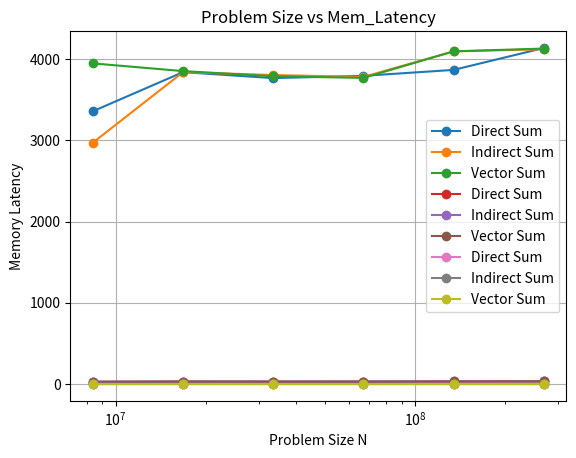

Source code (Python):
"""

[redacted]

October 2022

Description: This code loads a .csv file and creates a 3-variable plot

Inputs: the named file "sample_data_3vars.csv"

Outputs: displays a chart with matplotlib

Dependencies: matplotlib, pandas modules

Assumptions: developed and tested using Python version 3.8.8 on macOS 11.6

"""
import pandas as pd
import matplotlib.pyplot as plt


direct_data = {
    'N': [8388608, 16777216, 33554432, 67108864, 134217728, 268435456],
    'MFLOPs': [3358.882295, 3840.410850, 3767.185979, 3795.122944, 3868.234636, 4137.633661],
    'Mem_Bandwidth': [26.241271, 30.003212, 29.431141, 29.649398, 30.220583, 32.325263],
    'Mem_Latency': [0.148859, 0.130194, 0.132725, 0.131748, 0.129258, 0.120842]
}


indirect_data = {
    'N': [8388608, 16777216, 33554432, 67108864, 134217728, 268435456],
    'MFLOPs': [2971.690567, 3840.260531, 3804.988401, 3781.476380, 4096.400884, 4122.602205],
    'Mem_Bandwidth': [23.216335, 30.002037, 29.726473, 29.542785, 32.003132, 32.207830],
    'Mem_Latency': [0.168254, 0.130199, 0.131406, 0.132223, 0.122058, 0.121283]
}


vector_data = {
    'N': [8388608, 16777216, 33554432, 67108864, 134217728, 268435456],
    'MFLOPs': [3948.399174, 3853.561266, 3789.626266, 3769.840830, 4096.690336, 4130.943318],
    'Mem_Bandwidth': [30.846872, 30.105949, 29.606456, 29.451882, 32.005393, 32.272995],
    'Mem_Latency': [0.126634, 0.129750, 0.131939, 0.132632, 0.122050, 0.121038]
}


def plot_data(metric):
    df_direct = pd.DataFrame(direct_data)
    df_indirect = pd.DataFrame(indirect_data)
    df_vector = pd.DataFrame(vector_data)

    plt.plot(df_direct['N'], df_direct[metric], label='Direct Sum', marker='o')
    plt.plot(df_indirect['N'], df_indirect[metric], label='Indirect Sum', marker='o')
    plt.plot(df_vector['N'], df_vector[metric], label='Vector Sum', marker='o')
    
    if metric == "MFLOPs":
        plt.ylabel('MFLOP/s')
    elif metric == "Mem_Bandwidth":
        plt.ylabel('% Peak Memory Bandwidth Utilized')
    else:
        plt.ylabel('Memory Latency')
    
    plt.xlabel('Problem Size N')
    plt.title(f'Problem Size vs {metric}')
    plt.legend()
    plt.grid(True)
    plt.xscale('log')
    plt.show()


plot_data("MFLOPs")


plot_data("Mem_Bandwidth")

plot_data("Mem_Latency")
